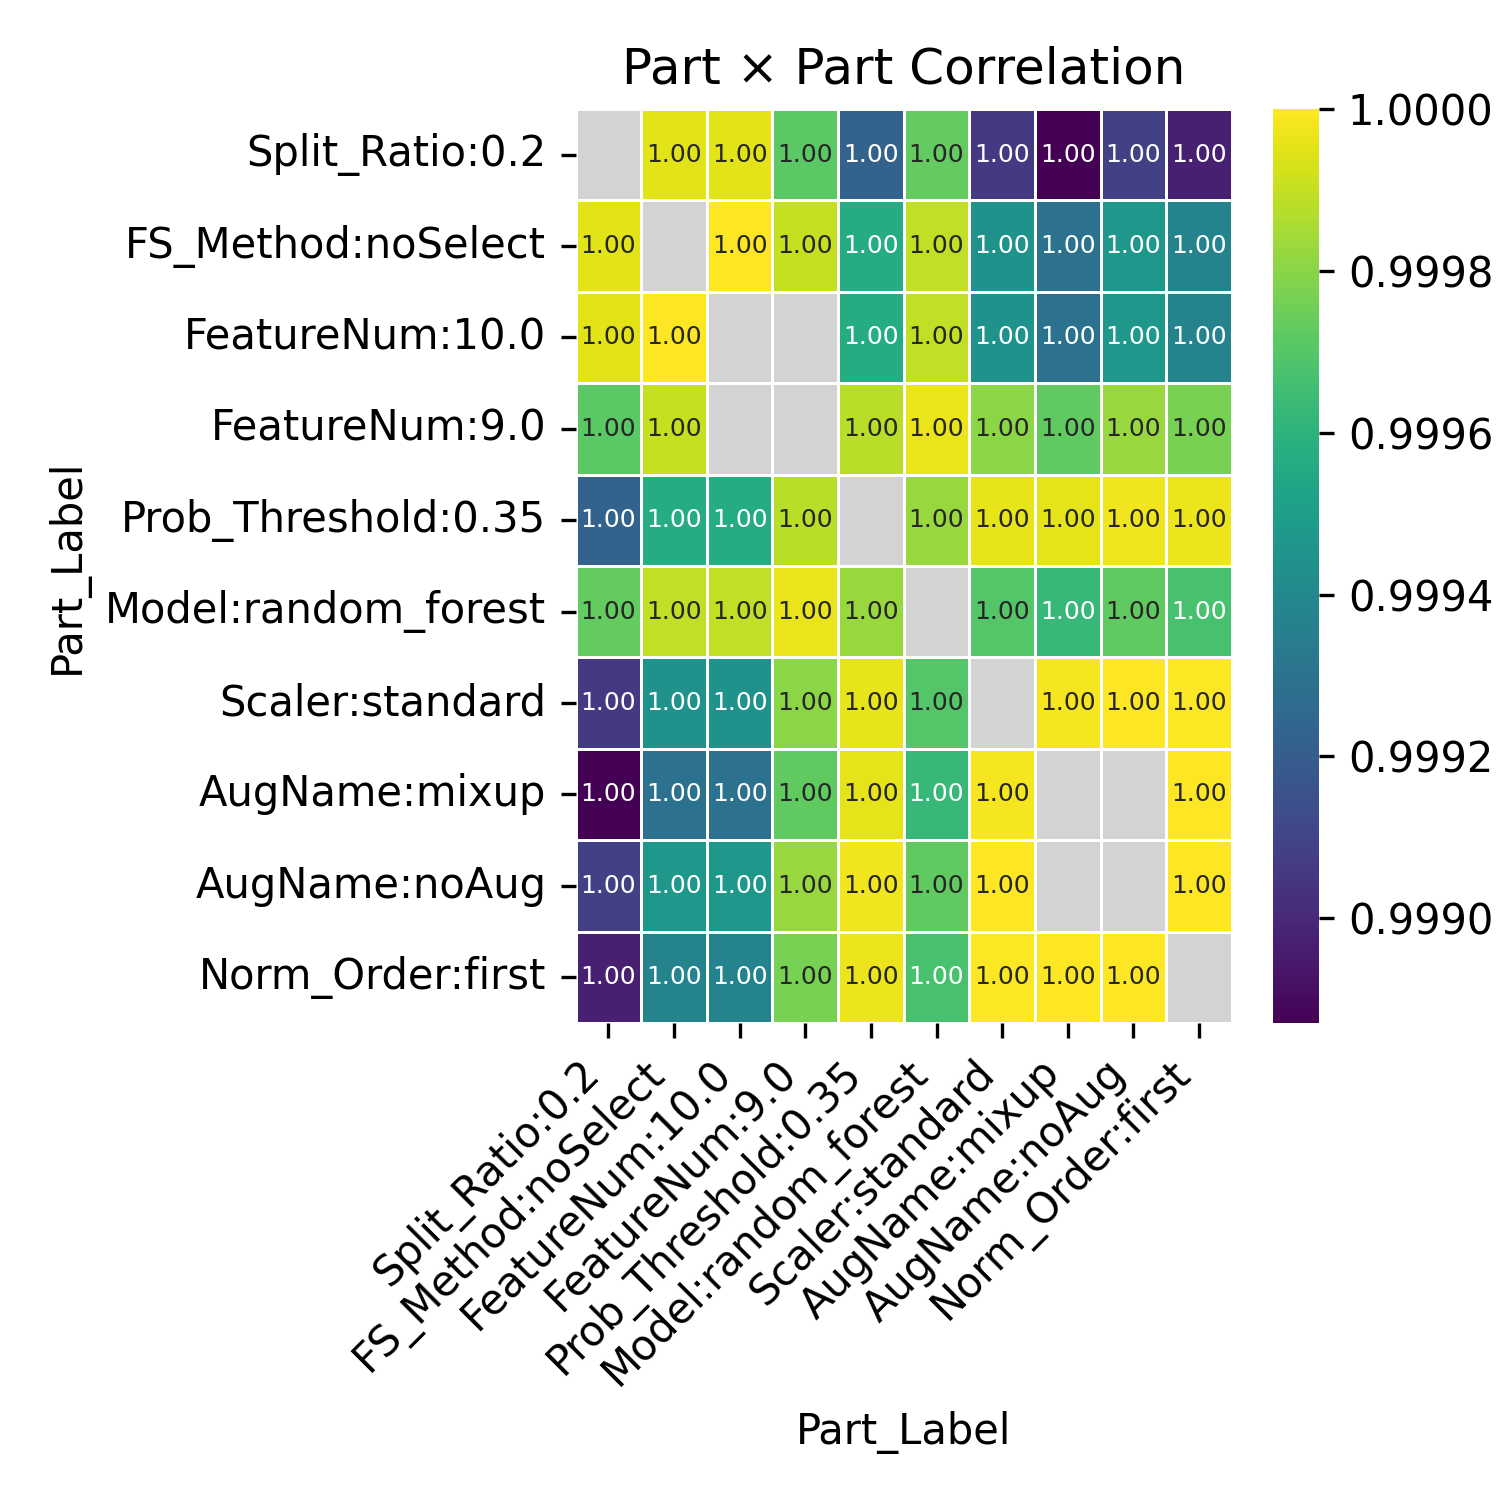

Data behind this chart, as committed beside it:
Part_Label, Split_Ratio:0.2, FS_Method:noSelect, FeatureNum:10.0, FeatureNum:9.0, Prob_Threshold:0.35, Model:random_forest, Scaler:standard, AugName:mixup, AugName:noAug, Norm_Order:first
Split_Ratio:0.2, , 0.9999, 0.9999, 0.9997, 0.9992, 0.9997, 0.9991, 0.9989, 0.9991, 0.999
FS_Method:noSelect, 0.9999, , 1.0, 0.9999, 0.9996, 0.9999, 0.9994, 0.9993, 0.9995, 0.9994
FeatureNum:10.0, 0.9999, 1.0, , , 0.9996, 0.9999, 0.9994, 0.9993, 0.9995, 0.9994
FeatureNum:9.0, 0.9997, 0.9999, , , 0.9999, 1, 0.9998, 0.9997, 0.9998, 0.9998
Prob_Threshold:0.35, 0.9992, 0.9996, 0.9996, 0.9999, , 0.9998, 1, 1, 1, 1
Model:random_forest, 0.9997, 0.9999, 0.9999, 1, 0.9998, , 0.9997, 0.9996, 0.9997, 0.9997
Scaler:standard, 0.9991, 0.9994, 0.9994, 0.9998, 1, 0.9997, , 1, 1, 1
AugName:mixup, 0.9989, 0.9993, 0.9993, 0.9997, 1, 0.9996, 1, , , 1
AugName:noAug, 0.9991, 0.9995, 0.9995, 0.9998, 1, 0.9997, 1, , , 1
Norm_Order:first, 0.999, 0.9994, 0.9994, 0.9998, 1, 0.9997, 1, 1, 1, 
